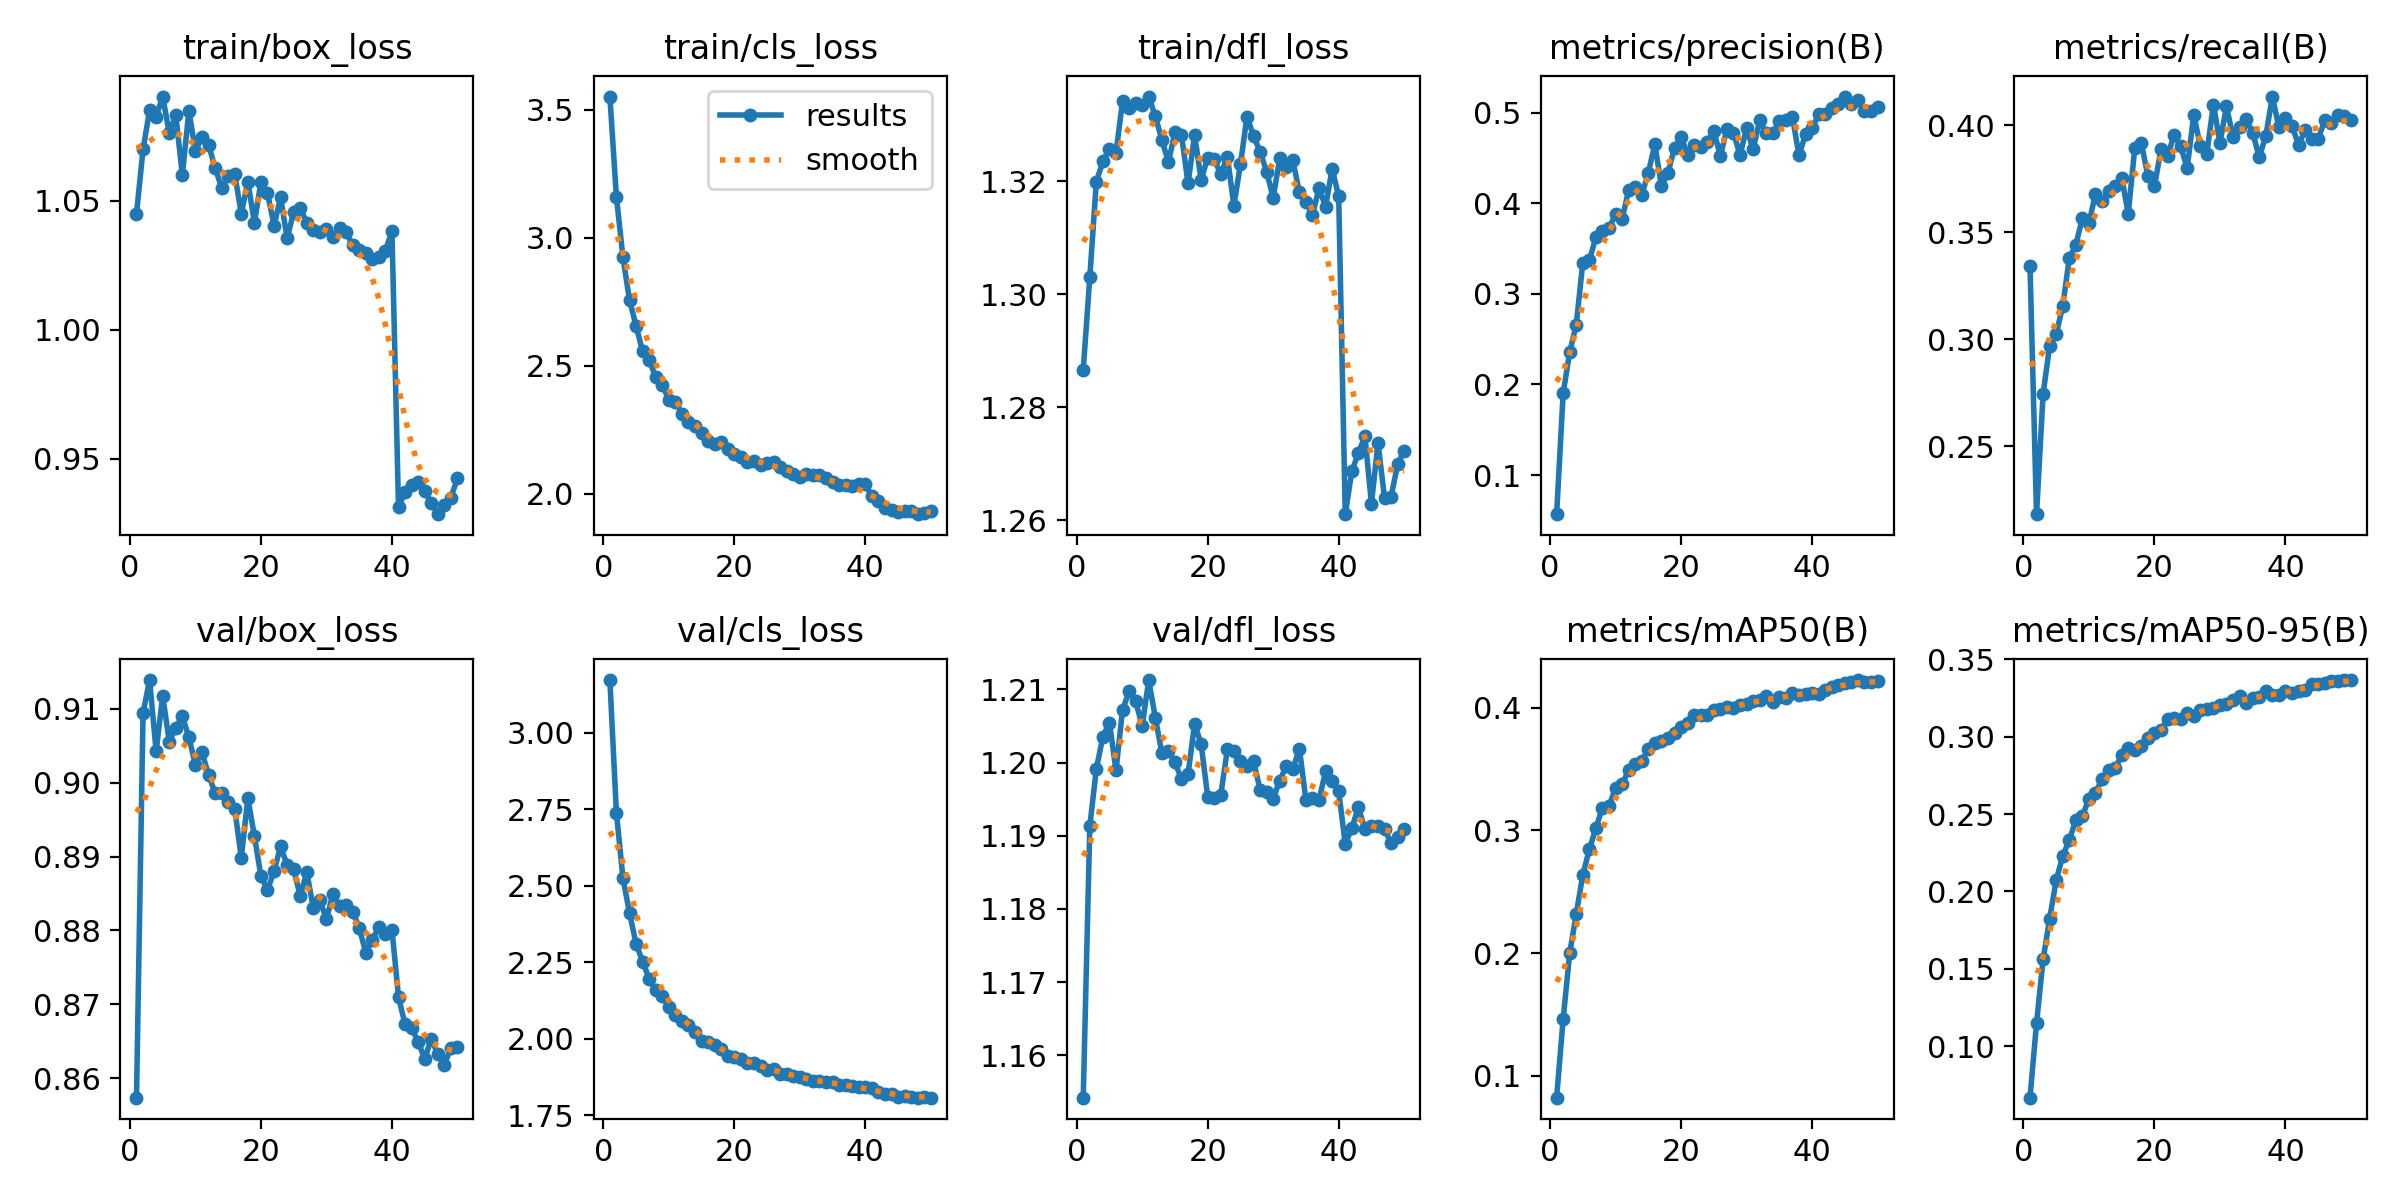

Source data for this figure (header and first rows):
epoch, time, train/box_loss, train/cls_loss, train/dfl_loss, metrics/precision(B), metrics/recall(B), metrics/mAP50(B), metrics/mAP50-95(B), val/box_loss, val/cls_loss, val/dfl_loss, lr/pg0, lr/pg1, lr/pg2
1, 26.31, 1.045, 3.552, 1.287, 0.05689, 0.3344, 0.08231, 0.06677, 0.8573, 3.171, 1.154, 0.000132, 0.000132, 0.06713
2, 43.59, 1.07, 3.159, 1.303, 0.1904, 0.2182, 0.1464, 0.1149, 0.9094, 2.738, 1.191, 0.0002601, 0.0002601, 0.03393
3, 61.15, 1.085, 2.924, 1.32, 0.2356, 0.2743, 0.2001, 0.156, 0.9139, 2.524, 1.199, 0.0003829, 0.0003829, 0.0007162
4, 78.28, 1.082, 2.757, 1.324, 0.2661, 0.2969, 0.232, 0.1824, 0.9043, 2.411, 1.204, 0.0003762, 0.0003762, 0.0003762
5, 95.43, 1.09, 2.656, 1.326, 0.3346, 0.3023, 0.264, 0.2073, 0.9118, 2.311, 1.205, 0.0003683, 0.0003683, 0.0003683
6, 112.3, 1.076, 2.557, 1.325, 0.3369, 0.3156, 0.2846, 0.2229, 0.9056, 2.252, 1.199, 0.0003604, 0.0003604, 0.0003604
7, 128.5, 1.083, 2.523, 1.334, 0.3629, 0.3378, 0.302, 0.2333, 0.9074, 2.197, 1.207, 0.0003525, 0.0003525, 0.0003525
8, 145.3, 1.06, 2.455, 1.333, 0.3694, 0.3442, 0.3186, 0.2461, 0.909, 2.158, 1.21, 0.0003446, 0.0003446, 0.0003446
9, 161.3, 1.085, 2.426, 1.334, 0.3723, 0.3566, 0.3199, 0.2489, 0.9062, 2.139, 1.208, 0.0003366, 0.0003366, 0.0003366
10, 177.9, 1.069, 2.369, 1.334, 0.3883, 0.3543, 0.3346, 0.2597, 0.9024, 2.103, 1.205, 0.0003287, 0.0003287, 0.0003287
11, 194.5, 1.075, 2.36, 1.335, 0.3827, 0.3679, 0.3379, 0.2637, 0.9041, 2.077, 1.211, 0.0003208, 0.0003208, 0.0003208
12, 210.8, 1.072, 2.314, 1.332, 0.4145, 0.3644, 0.3488, 0.2727, 0.9011, 2.059, 1.206, 0.0003129, 0.0003129, 0.0003129
13, 226.7, 1.063, 2.28, 1.327, 0.4183, 0.3691, 0.354, 0.2786, 0.8986, 2.046, 1.201, 0.000305, 0.000305, 0.000305
14, 243.4, 1.055, 2.264, 1.323, 0.4092, 0.3716, 0.3569, 0.2795, 0.8986, 2.021, 1.202, 0.000297, 0.000297, 0.000297
15, 259.7, 1.059, 2.239, 1.329, 0.4338, 0.3755, 0.3661, 0.2883, 0.8973, 1.993, 1.2, 0.0002891, 0.0002891, 0.0002891
16, 276.3, 1.06, 2.208, 1.328, 0.465, 0.3586, 0.3709, 0.2929, 0.8964, 1.991, 1.198, 0.0002812, 0.0002812, 0.0002812
17, 293.1, 1.045, 2.197, 1.32, 0.4189, 0.3895, 0.3728, 0.2917, 0.8898, 1.98, 1.198, 0.0002733, 0.0002733, 0.0002733
18, 309.8, 1.057, 2.203, 1.328, 0.4332, 0.3916, 0.3753, 0.2941, 0.8979, 1.966, 1.205, 0.0002654, 0.0002654, 0.0002654
19, 326, 1.041, 2.174, 1.32, 0.4615, 0.3763, 0.3795, 0.2993, 0.8928, 1.946, 1.203, 0.0002574, 0.0002574, 0.0002574
20, 342.4, 1.057, 2.155, 1.324, 0.4732, 0.3715, 0.384, 0.3027, 0.8873, 1.941, 1.195, 0.0002495, 0.0002495, 0.0002495
21, 358.9, 1.053, 2.145, 1.324, 0.4534, 0.3888, 0.3876, 0.3041, 0.8855, 1.933, 1.195, 0.0002416, 0.0002416, 0.0002416
22, 375.6, 1.04, 2.124, 1.321, 0.4646, 0.3855, 0.3936, 0.3117, 0.888, 1.92, 1.196, 0.0002337, 0.0002337, 0.0002337
23, 391.7, 1.051, 2.129, 1.324, 0.4618, 0.3956, 0.3939, 0.3119, 0.8914, 1.92, 1.202, 0.0002258, 0.0002258, 0.0002258
24, 408.5, 1.035, 2.113, 1.316, 0.4682, 0.3901, 0.3941, 0.3115, 0.8889, 1.91, 1.202, 0.0002178, 0.0002178, 0.0002178
25, 425, 1.046, 2.122, 1.323, 0.4797, 0.38, 0.3977, 0.3151, 0.8883, 1.9, 1.2, 0.0002099, 0.0002099, 0.0002099
26, 440.7, 1.047, 2.125, 1.331, 0.4524, 0.4049, 0.3986, 0.3135, 0.8847, 1.902, 1.2, 0.000202, 0.000202, 0.000202
27, 458, 1.041, 2.106, 1.328, 0.4819, 0.3903, 0.4004, 0.317, 0.8879, 1.886, 1.2, 0.0001941, 0.0001941, 0.0001941
28, 475.7, 1.039, 2.091, 1.325, 0.4779, 0.3868, 0.3995, 0.3178, 0.883, 1.885, 1.196, 0.0001862, 0.0001862, 0.0001862
29, 491.8, 1.038, 2.078, 1.322, 0.4532, 0.4097, 0.402, 0.3186, 0.8841, 1.88, 1.196, 0.0001782, 0.0001782, 0.0001782
30, 509.7, 1.039, 2.065, 1.317, 0.4829, 0.3918, 0.4033, 0.3205, 0.8815, 1.875, 1.195, 0.0001703, 0.0001703, 0.0001703
31, 525.8, 1.036, 2.077, 1.324, 0.4594, 0.4088, 0.4051, 0.3214, 0.885, 1.868, 1.198, 0.0001624, 0.0001624, 0.0001624
32, 542.3, 1.039, 2.074, 1.323, 0.4916, 0.3944, 0.4063, 0.3234, 0.8833, 1.863, 1.2, 0.0001545, 0.0001545, 0.0001545
33, 558.8, 1.038, 2.072, 1.324, 0.4775, 0.3993, 0.4099, 0.326, 0.8834, 1.861, 1.199, 0.0001466, 0.0001466, 0.0001466
34, 576.1, 1.033, 2.063, 1.318, 0.4776, 0.4029, 0.4043, 0.3216, 0.8825, 1.858, 1.202, 0.0001386, 0.0001386, 0.0001386
35, 592.4, 1.031, 2.045, 1.316, 0.4903, 0.3964, 0.4085, 0.3248, 0.8804, 1.858, 1.195, 0.0001307, 0.0001307, 0.0001307
36, 609, 1.03, 2.036, 1.314, 0.4923, 0.3851, 0.4078, 0.3254, 0.877, 1.848, 1.195, 0.0001228, 0.0001228, 0.0001228
37, 625.6, 1.027, 2.037, 1.319, 0.4953, 0.395, 0.4123, 0.3296, 0.8788, 1.848, 1.195, 0.0001149, 0.0001149, 0.0001149
38, 642.8, 1.028, 2.03, 1.316, 0.4529, 0.4134, 0.4101, 0.3267, 0.8804, 1.848, 1.199, 0.000107, 0.000107, 0.000107
39, 658.9, 1.031, 2.04, 1.322, 0.4761, 0.399, 0.4108, 0.3271, 0.8795, 1.844, 1.197, 9.904e-05, 9.904e-05, 9.904e-05
40, 675.6, 1.038, 2.038, 1.317, 0.4827, 0.4032, 0.412, 0.3293, 0.8801, 1.841, 1.196, 9.112e-05, 9.112e-05, 9.112e-05
41, 692.2, 0.9315, 1.991, 1.261, 0.498, 0.3999, 0.4114, 0.3281, 0.871, 1.84, 1.189, 8.32e-05, 8.32e-05, 8.32e-05
42, 709.1, 0.937, 1.973, 1.269, 0.4985, 0.3908, 0.4141, 0.3298, 0.8673, 1.826, 1.191, 7.528e-05, 7.528e-05, 7.528e-05
43, 725.1, 0.9397, 1.947, 1.272, 0.5048, 0.3978, 0.4166, 0.3305, 0.8668, 1.819, 1.194, 6.736e-05, 6.736e-05, 6.736e-05
44, 741.6, 0.9411, 1.938, 1.275, 0.5094, 0.3937, 0.4185, 0.3341, 0.8649, 1.82, 1.191, 5.944e-05, 5.944e-05, 5.944e-05
45, 757.6, 0.9375, 1.928, 1.263, 0.5178, 0.3936, 0.4197, 0.3342, 0.8626, 1.811, 1.191, 5.152e-05, 5.152e-05, 5.152e-05
46, 774.5, 0.9331, 1.932, 1.274, 0.5098, 0.4023, 0.4208, 0.3345, 0.8653, 1.814, 1.191, 4.36e-05, 4.36e-05, 4.36e-05
47, 790, 0.9286, 1.933, 1.264, 0.5135, 0.4011, 0.4225, 0.3361, 0.8632, 1.809, 1.191, 3.568e-05, 3.568e-05, 3.568e-05
48, 806.3, 0.932, 1.921, 1.264, 0.5016, 0.405, 0.4212, 0.3362, 0.8618, 1.808, 1.189, 2.776e-05, 2.776e-05, 2.776e-05
49, 822.5, 0.9349, 1.926, 1.27, 0.5014, 0.4043, 0.4208, 0.3364, 0.8641, 1.81, 1.19, 1.984e-05, 1.984e-05, 1.984e-05
50, 839.3, 0.9426, 1.932, 1.272, 0.5061, 0.4026, 0.4215, 0.3366, 0.8643, 1.808, 1.191, 1.192e-05, 1.192e-05, 1.192e-05
